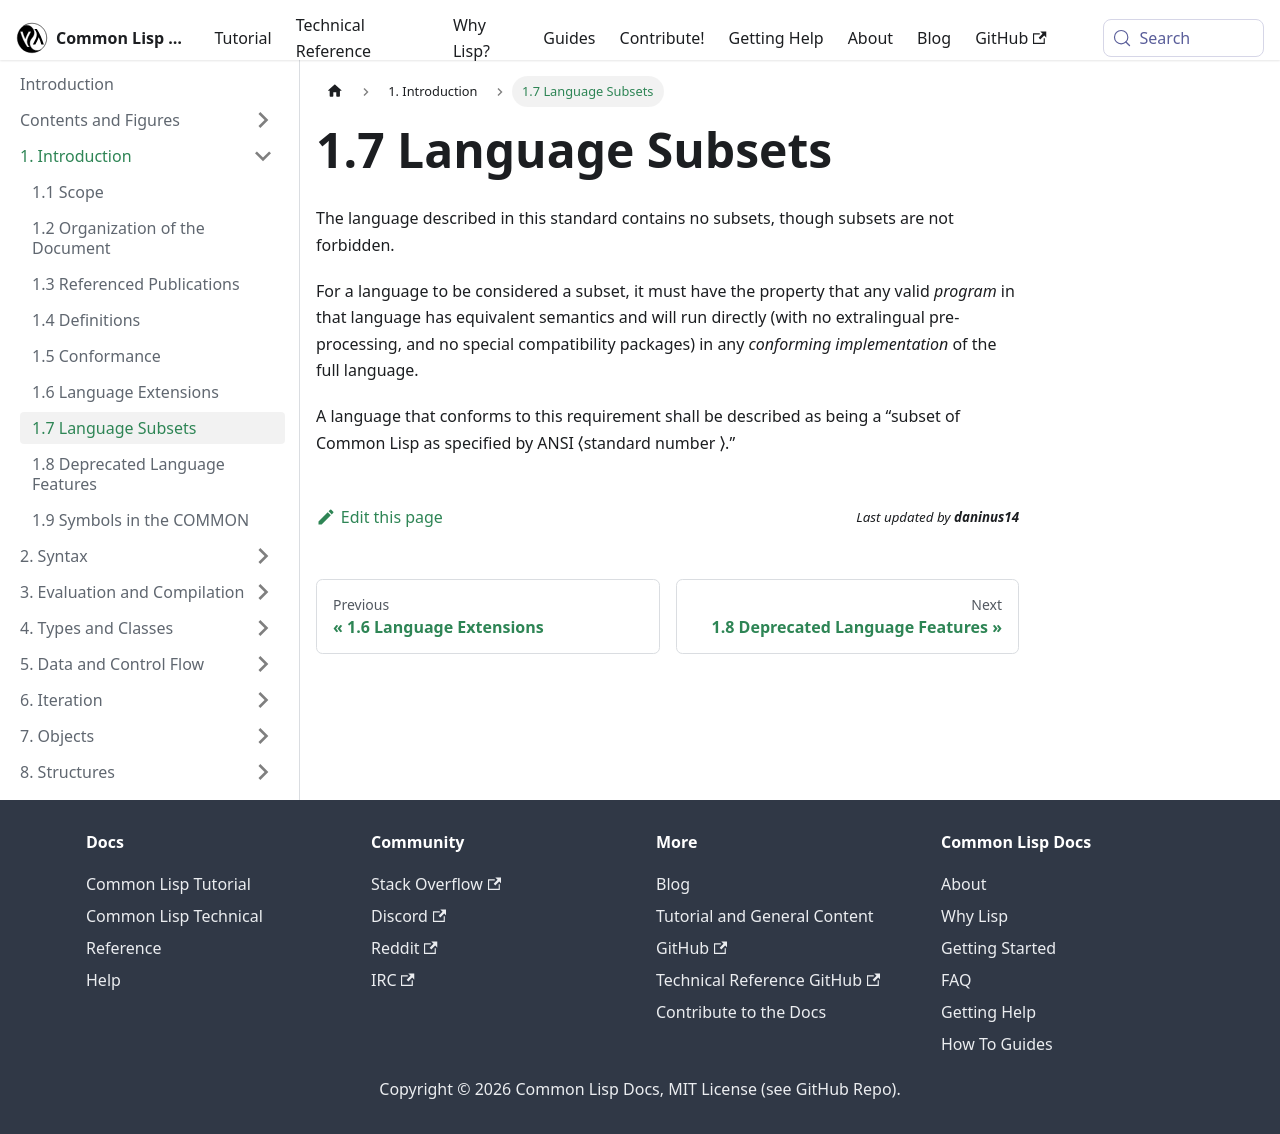

repository: lisp-docs/cl-language-reference · page: chap-1/b-h-language-subsets.html · generator: docusaurus

---
title: "1.7 Language Subsets"
---

# 1.7 Language Subsets

import BHLanguageSubsets from './b-h-language-subsets/_b-h-language-subsets.md';

<BHLanguageSubsets />
